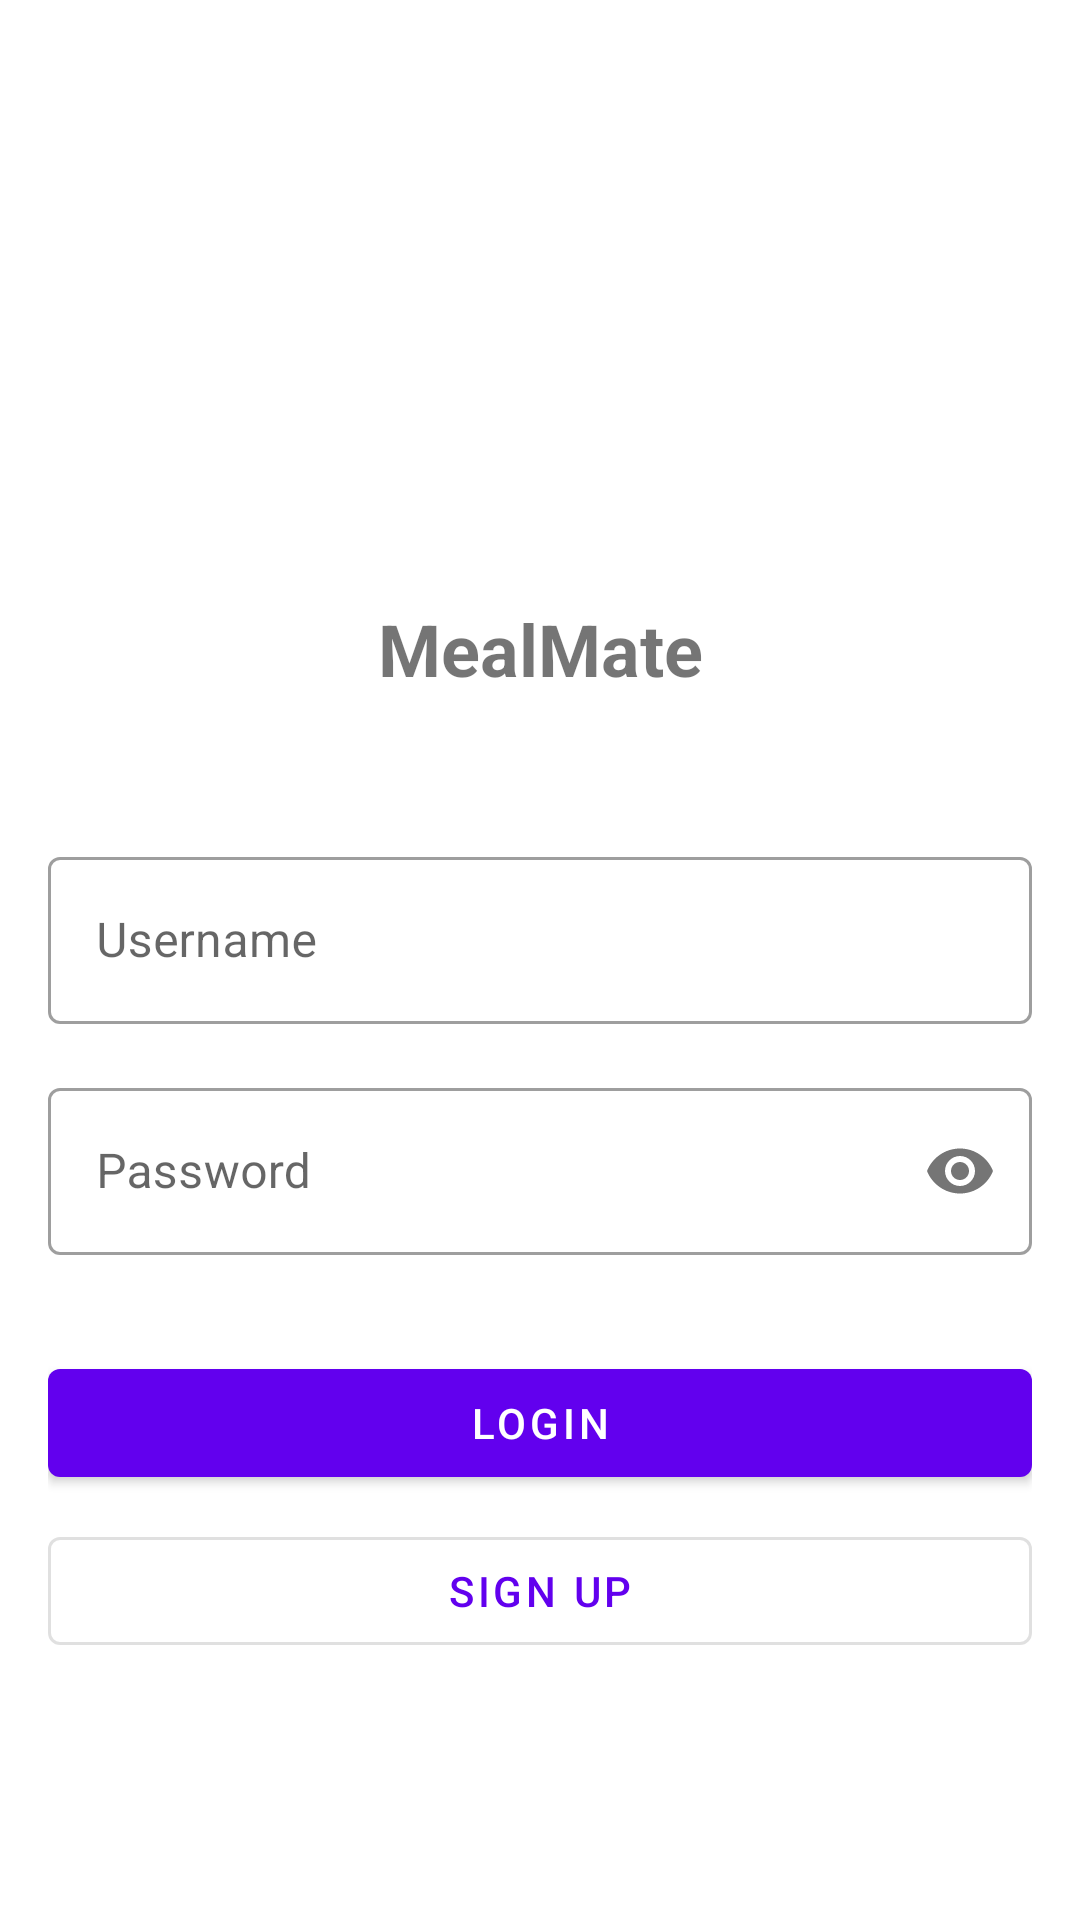

This screen was rendered from an Android layout file. Write that file and the resources it references.
<!-- AndroidManifest.xml: application theme Theme.MealMate -->
<!-- res/layout/activity_main.xml -->
<?xml version="1.0" encoding="utf-8"?>
<androidx.constraintlayout.widget.ConstraintLayout xmlns:android="http://schemas.android.com/apk/res/android"
    xmlns:app="http://schemas.android.com/apk/res-auto"
    android:layout_width="match_parent"
    android:layout_height="match_parent"
    android:padding="16dp">

    <ImageView
        android:id="@+id/ivLogo"
        android:layout_width="120dp"
        android:layout_height="120dp"
        android:layout_marginTop="48dp"
        android:src="@drawable/ic_launcher_foreground"
        android:contentDescription="@string/app_logo"
        app:layout_constraintEnd_toEndOf="parent"
        app:layout_constraintStart_toStartOf="parent"
        app:layout_constraintTop_toTopOf="parent" />

    <TextView
        android:id="@+id/tvAppName"
        android:layout_width="wrap_content"
        android:layout_height="wrap_content"
        android:layout_marginTop="16dp"
        android:text="@string/app_name"
        android:textSize="24sp"
        android:textStyle="bold"
        app:layout_constraintEnd_toEndOf="parent"
        app:layout_constraintStart_toStartOf="parent"
        app:layout_constraintTop_toBottomOf="@id/ivLogo" />

    <com.google.android.material.textfield.TextInputLayout
        android:id="@+id/tilUsername"
        style="@style/Widget.MaterialComponents.TextInputLayout.OutlinedBox"
        android:layout_width="match_parent"
        android:layout_height="wrap_content"
        android:layout_marginTop="48dp"
        android:hint="@string/username"
        app:layout_constraintTop_toBottomOf="@id/tvAppName">

        <com.google.android.material.textfield.TextInputEditText
            android:id="@+id/etUsername"
            android:layout_width="match_parent"
            android:layout_height="wrap_content"
            android:inputType="text"
            android:maxLines="1" />

    </com.google.android.material.textfield.TextInputLayout>

    <com.google.android.material.textfield.TextInputLayout
        android:id="@+id/tilPassword"
        style="@style/Widget.MaterialComponents.TextInputLayout.OutlinedBox"
        android:layout_width="match_parent"
        android:layout_height="wrap_content"
        android:layout_marginTop="16dp"
        android:hint="@string/password"
        app:layout_constraintTop_toBottomOf="@id/tilUsername"
        app:passwordToggleEnabled="true">

        <com.google.android.material.textfield.TextInputEditText
            android:id="@+id/etPassword"
            android:layout_width="match_parent"
            android:layout_height="wrap_content"
            android:inputType="textPassword"
            android:maxLines="1" />

    </com.google.android.material.textfield.TextInputLayout>

    <com.google.android.material.button.MaterialButton
        android:id="@+id/btnLogin"
        android:layout_width="match_parent"
        android:layout_height="wrap_content"
        android:layout_marginTop="32dp"
        android:text="@string/login"
        app:layout_constraintTop_toBottomOf="@id/tilPassword" />

    <com.google.android.material.button.MaterialButton
        android:id="@+id/btnSignup"
        style="@style/Widget.MaterialComponents.Button.OutlinedButton"
        android:layout_width="match_parent"
        android:layout_height="wrap_content"
        android:layout_marginTop="8dp"
        android:text="@string/sign_up"
        app:layout_constraintTop_toBottomOf="@id/btnLogin" />

</androidx.constraintlayout.widget.ConstraintLayout>
<!-- resources referenced by this layout -->
<resources>
  <string name="app_logo">App Logo</string>
  <string name="app_name">MealMate</string>
  <string name="login">Login</string>
  <string name="password">Password</string>
  <string name="sign_up">Sign Up</string>
  <string name="username">Username</string>
  <style name="Theme.MealMate" parent="Theme.MaterialComponents.DayNight.DarkActionBar">
          
          <item name="colorPrimary">@color/primary</item>
          <item name="colorPrimaryVariant">@color/primary_variant</item>
          <item name="colorOnPrimary">@color/on_primary</item>
          
          
          <item name="colorSecondary">@color/secondary</item>
          <item name="colorSecondaryVariant">@color/secondary_variant</item>
          <item name="colorOnSecondary">@color/on_secondary</item>
          
          
          <item name="android:statusBarColor">?attr/colorPrimaryVariant</item>
          
          
          <item name="android:colorBackground">@color/background</item>
          <item name="colorSurface">@color/surface</item>
          <item name="colorOnBackground">@color/on_background</item>
          <item name="colorOnSurface">@color/on_surface</item>
          <item name="colorError">@color/error</item>
          <item name="colorOnError">@color/on_error</item>
          
          
          <item name="textAppearanceHeadline1">@style/TextAppearance.MealMate.Headline1</item>
          <item name="textAppearanceHeadline2">@style/TextAppearance.MealMate.Headline2</item>
          <item name="textAppearanceBody1">@style/TextAppearance.MealMate.Body1</item>
          <item name="textAppearanceBody2">@style/TextAppearance.MealMate.Body2</item>
          <item name="textAppearanceButton">@style/TextAppearance.MealMate.Button</item>
      </style>
  <color name="primary">#FF6200EE</color>
  <color name="primary_variant">#FF3700B3</color>
  <color name="on_primary">#FFFFFFFF</color>
  <color name="secondary">#FF03DAC5</color>
  <color name="secondary_variant">#FF018786</color>
  <color name="on_secondary">#FF000000</color>
  <color name="background">#FFFFFFFF</color>
  <color name="surface">#FFFFFFFF</color>
  <color name="on_background">#FF000000</color>
  <color name="on_surface">#FF000000</color>
  <color name="error">#FFB00020</color>
  <color name="on_error">#FFFFFFFF</color>
  <style name="TextAppearance.MealMate.Headline1" parent="TextAppearance.MaterialComponents.Headline1">
          <item name="android:textSize">24sp</item>
          <item name="android:textStyle">bold</item>
      </style>
  <style name="TextAppearance.MealMate.Headline2" parent="TextAppearance.MaterialComponents.Headline2">
          <item name="android:textSize">20sp</item>
          <item name="android:textStyle">bold</item>
      </style>
  <style name="TextAppearance.MealMate.Body1" parent="TextAppearance.MaterialComponents.Body1">
          <item name="android:textSize">16sp</item>
      </style>
  <style name="TextAppearance.MealMate.Body2" parent="TextAppearance.MaterialComponents.Body2">
          <item name="android:textSize">14sp</item>
      </style>
  <style name="TextAppearance.MealMate.Button" parent="TextAppearance.MaterialComponents.Button">
          <item name="android:textSize">14sp</item>
          <item name="android:textAllCaps">true</item>
      </style>
</resources>
